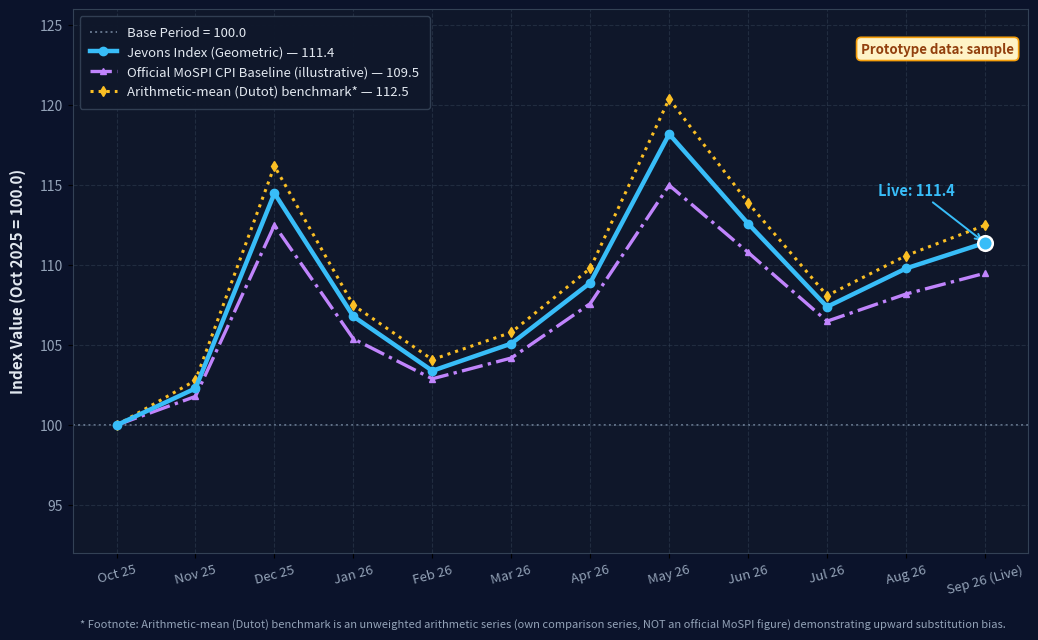

This figure's Python source: (Note: this script raises an exception after producing the figure.)
import os
import matplotlib.pyplot as plt
import matplotlib.patches as patches
from PIL import Image, ImageDraw, ImageFont
import numpy as np

base_dir = r"C:\Users\oshsh\.gemini\antigravity\scratch\sih26056_airfare_cpi"
pres_dir = os.path.join(base_dir, "public", "presentation")
os.makedirs(pres_dir, exist_ok=True)

def render_prototype_chart():
    fig, ax = plt.subplots(figsize=(10.5, 6.6), dpi=220)
    fig.patch.set_facecolor('#0B132B') # Dark navy theme matching prototype dashboard
    ax.set_facecolor('#0F172A')

    months = ['Oct 25', 'Nov 25', 'Dec 25', 'Jan 26', 'Feb 26', 'Mar 26', 'Apr 26', 'May 26', 'Jun 26', 'Jul 26', 'Aug 26', 'Sep 26 (Live)']
    x = np.arange(len(months))

    jevons = [100.0, 102.3, 114.5, 106.8, 103.4, 105.1, 108.9, 118.2, 112.6, 107.4, 109.8, 111.4]
    dutot =  [100.0, 102.8, 116.2, 107.5, 104.1, 105.8, 109.8, 120.4, 113.9, 108.1, 110.6, 112.5]
    mospi =  [100.0, 101.8, 112.5, 105.4, 102.9, 104.2, 107.6, 115.0, 110.8, 106.5, 108.2, 109.5]

    # Grid
    ax.grid(True, linestyle='--', color='#334155', alpha=0.5, zorder=0)

    # Base line
    ax.axhline(100.0, color='#64748B', linestyle=':', linewidth=1.4, label='Base Period = 100.0', zorder=1)

    # Lines: Jevons (geometric), Official MoSPI (illustrative), Arithmetic-mean (Dutot) benchmark
    ax.plot(x, jevons, color='#38BDF8', linewidth=3.2, marker='o', markersize=6.0, label='Jevons Index (Geometric) — 111.4', zorder=5)
    ax.plot(x, mospi, color='#C084FC', linewidth=2.4, linestyle='-.', marker='^', markersize=5.0, label='Official MoSPI CPI Baseline (illustrative) — 109.5', zorder=3)
    ax.plot(x, dutot, color='#FBBF24', linewidth=2.2, linestyle=':', marker='d', markersize=5.0, label='Arithmetic-mean (Dutot) benchmark* — 112.5', zorder=2)

    # Highlight latest live point
    ax.scatter([x[-1]], [jevons[-1]], color='#38BDF8', s=110, edgecolors='#FFFFFF', linewidth=1.8, zorder=6)
    ax.annotate('Live: 111.4', xy=(x[-1], jevons[-1]), xytext=(x[-1]-1.35, jevons[-1]+3.0),
                fontsize=10.5, fontweight='bold', color='#38BDF8',
                arrowprops=dict(arrowstyle='->', color='#38BDF8', lw=1.4))

    # Ticks & labels
    ax.set_xticks(x)
    ax.set_xticklabels(months, fontsize=9.5, color='#94A3B8', rotation=15)
    ax.set_yticks(np.arange(90, 131, 5))
    ax.set_yticklabels([str(y) for y in np.arange(90, 131, 5)], fontsize=10, color='#94A3B8')
    ax.set_ylim(92, 126)
    ax.set_ylabel('Index Value (Oct 2025 = 100.0)', fontsize=11, color='#E2E8F0', fontweight='bold', labelpad=10)

    # Spines
    for spine in ax.spines.values():
        spine.set_color('#334155')

    # Legend
    leg = ax.legend(loc='upper left', fontsize=9.5, facecolor='#0F172A', edgecolor='#334155', labelcolor='#E2E8F0', framealpha=0.95, borderpad=0.8)

    # Prototype Data: Sample Badge
    bbox_props = dict(boxstyle="round,pad=0.35", fc="#FEF3C7", ec="#F59E0B", lw=1.2)
    ax.text(0.985, 0.94, "Prototype data: sample", transform=ax.transAxes, fontsize=9.5,
            fontweight='bold', color='#92400E', ha='right', va='top', bbox=bbox_props)

    # Footnote
    fig.text(0.08, 0.02, "* Footnote: Arithmetic-mean (Dutot) benchmark is an unweighted arithmetic series (own comparison series, NOT an official MoSPI figure) demonstrating upward substitution bias.",
             fontsize=8.0, color='#94A3B8', style='italic')

    plt.tight_layout(rect=[0, 0.045, 1, 0.98])
    chart_path = os.path.join(pres_dir, "vayusuchak_prototype_chart.png")
    fig.savefig(chart_path, dpi=220, bbox_inches='tight')
    plt.close(fig)
    print(f"Generated {chart_path}")

def render_corridor_table():
    width = 1600
    height = 840
    img = Image.new('RGB', (width, height), color='#0c1322')
    draw = ImageDraw.Draw(img)

    # Fonts
    font_title = ImageFont.truetype('C:/Windows/Fonts/segoeuib.ttf', 28)
    font_badge = ImageFont.truetype('C:/Windows/Fonts/segoeuib.ttf', 16)
    font_th = ImageFont.truetype('C:/Windows/Fonts/segoeuib.ttf', 18)
    font_td_bold = ImageFont.truetype('C:/Windows/Fonts/segoeuib.ttf', 19)
    font_td_regular = ImageFont.truetype('C:/Windows/Fonts/segoeui.ttf', 18)
    font_mono = ImageFont.truetype('C:/Windows/Fonts/consola.ttf', 17)

    # Title
    title_text = "Corridor-Wise Yield & Weight Matrix (12 Representative Domestic Sectors)"
    draw.text((45, 26), title_text, fill='#ffffff', font=font_title)

    # Prototype Data: Sample Badge
    badge_text = "Prototype data: sample"
    bbox_b = draw.textbbox((0, 0), badge_text, font=font_badge)
    bw = bbox_b[2] - bbox_b[0] + 24
    bh = bbox_b[3] - bbox_b[1] + 10
    bx = width - 45 - bw
    by = 28
    draw.rounded_rectangle([bx, by, bx + bw, by + bh], radius=8, fill='#fef3c7', outline='#f59e0b', width=1)
    draw.text((bx + 12, by + 4), badge_text, fill='#92400e', font=font_badge)

    # Table dimensions
    tbl_x = 45
    tbl_y = 80
    tbl_w = width - 90
    tbl_h = height - 105

    col_widths = [450, 200, 200, 220, 220, 220]
    headers = ["CORRIDOR", "CATEGORY", "RAW DGCA", "BASKET WT (w_c)", "BASE FARE", "CURRENT AVG"]
    alignments = ["left", "left", "center", "center", "center", "center"]

    rows = [
        ("Delhi ↔ Mumbai (DEL-BOM)", "METRO-METRO", "14.8%", "18.2%", "₹ 4,850", "₹ 5,420 (+11.8%)"),
        ("Bengaluru ↔ Delhi (BLR-DEL)", "METRO-METRO", "11.0%", "13.5%", "₹ 5,120", "₹ 5,690 (+11.1%)"),
        ("Mumbai ↔ Bengaluru (BOM-BLR)", "METRO-METRO", "9.8%", "12.0%", "₹ 3,950", "₹ 4,390 (+11.1%)"),
        ("Kolkata ↔ Delhi (CCU-DEL)", "METRO-METRO", "7.9%", "9.7%", "₹ 5,400", "₹ 6,020 (+11.5%)"),
        ("Hyderabad ↔ Delhi (HYD-DEL)", "METRO-METRO", "7.4%", "9.1%", "₹ 4,680", "₹ 5,190 (+10.9%)"),
        ("Chennai ↔ Delhi (MAA-DEL)", "METRO-METRO", "6.5%", "8.0%", "₹ 5,290", "₹ 5,880 (+11.2%)"),
        ("Delhi ↔ Pune (DEL-PNQ)", "METRO-TIER2", "5.7%", "7.0%", "₹ 4,410", "₹ 4,920 (+11.6%)"),
        ("Delhi ↔ Ahmedabad (DEL-AMD)", "METRO-TIER2", "5.1%", "6.3%", "₹ 3,820", "₹ 4,240 (+11.0%)"),
        ("Delhi ↔ Guwahati (DEL-GAU)", "METRO-TIER2", "4.0%", "4.9%", "₹ 6,150", "₹ 6,650 (+8.1%)"),
    ]

    header_h = 56
    row_h = (tbl_h - header_h) / len(rows)

    # Outer container
    draw.rectangle([tbl_x, tbl_y, tbl_x + tbl_w, tbl_y + tbl_h], fill='#0f172a', outline='#1e293b', width=2)
    draw.rectangle([tbl_x, tbl_y, tbl_x + tbl_w, tbl_y + header_h], fill='#1e293b')

    # Column dividers
    cur_x = tbl_x
    for w in col_widths[:-1]:
        cur_x += w
        draw.line([(cur_x, tbl_y), (cur_x, tbl_y + tbl_h)], fill='#1e293b', width=1)

    # Headers
    cur_x = tbl_x
    for i, h_text in enumerate(headers):
        w = col_widths[i]
        align = alignments[i]
        bbox = draw.textbbox((0, 0), h_text, font=font_th)
        tw = bbox[2] - bbox[0]
        th = bbox[3] - bbox[1]
        y_pos = tbl_y + (header_h - th) // 2 - 2

        if align == "left":
            x_pos = cur_x + 20
        elif align == "center":
            x_pos = cur_x + (w - tw) // 2
        else:
            x_pos = cur_x + w - tw - 20

        draw.text((x_pos, y_pos), h_text, fill='#94a3b8', font=font_th)
        cur_x += w

    draw.line([(tbl_x, tbl_y + header_h), (tbl_x + tbl_w, tbl_y + header_h)], fill='#334155', width=1)

    # Rows
    for r_idx, row in enumerate(rows):
        ry = tbl_y + header_h + int(r_idx * row_h)
        if r_idx % 2 == 1:
            draw.rectangle([tbl_x + 1, ry + 1, tbl_x + tbl_w - 1, ry + int(row_h) - 1], fill='#131e33')

        if r_idx > 0:
            draw.line([(tbl_x, ry), (tbl_x + tbl_w, ry)], fill='#1e293b', width=1)

        cur_x = tbl_x
        for c_idx, cell_value in enumerate(row):
            w = col_widths[c_idx]
            align = alignments[c_idx]
            font_to_use = font_td_bold if c_idx in [0, 3] else font_td_regular

            # Text color
            if c_idx == 0:
                color = '#ffffff'
            elif c_idx == 1:
                color = '#38bdf8' if 'METRO-METRO' in cell_value else '#c084fc'
            elif c_idx == 2:
                color = '#94a3b8'
            elif c_idx == 3:
                color = '#34d399' # Normalized basket weight highlighted in emerald
            elif c_idx == 4:
                color = '#cbd5e1'
            else:
                color = '#f59e0b'

            bbox = draw.textbbox((0, 0), cell_value, font=font_to_use)
            tw = bbox[2] - bbox[0]
            th = bbox[3] - bbox[1]
            y_pos = ry + (int(row_h) - th) // 2 - 2

            if align == "left":
                x_pos = cur_x + 20
            elif align == "center":
                x_pos = cur_x + (w - tw) // 2
            else:
                x_pos = cur_x + w - tw - 20

            draw.text((x_pos, y_pos), cell_value, fill=color, font=font_to_use)
            cur_x += w

    table_path = os.path.join(pres_dir, "vayusuchak_prototype_table.png")
    img.save(table_path)
    print(f"Generated {table_path}")

if __name__ == "__main__":
    render_prototype_chart()
    render_corridor_table()
